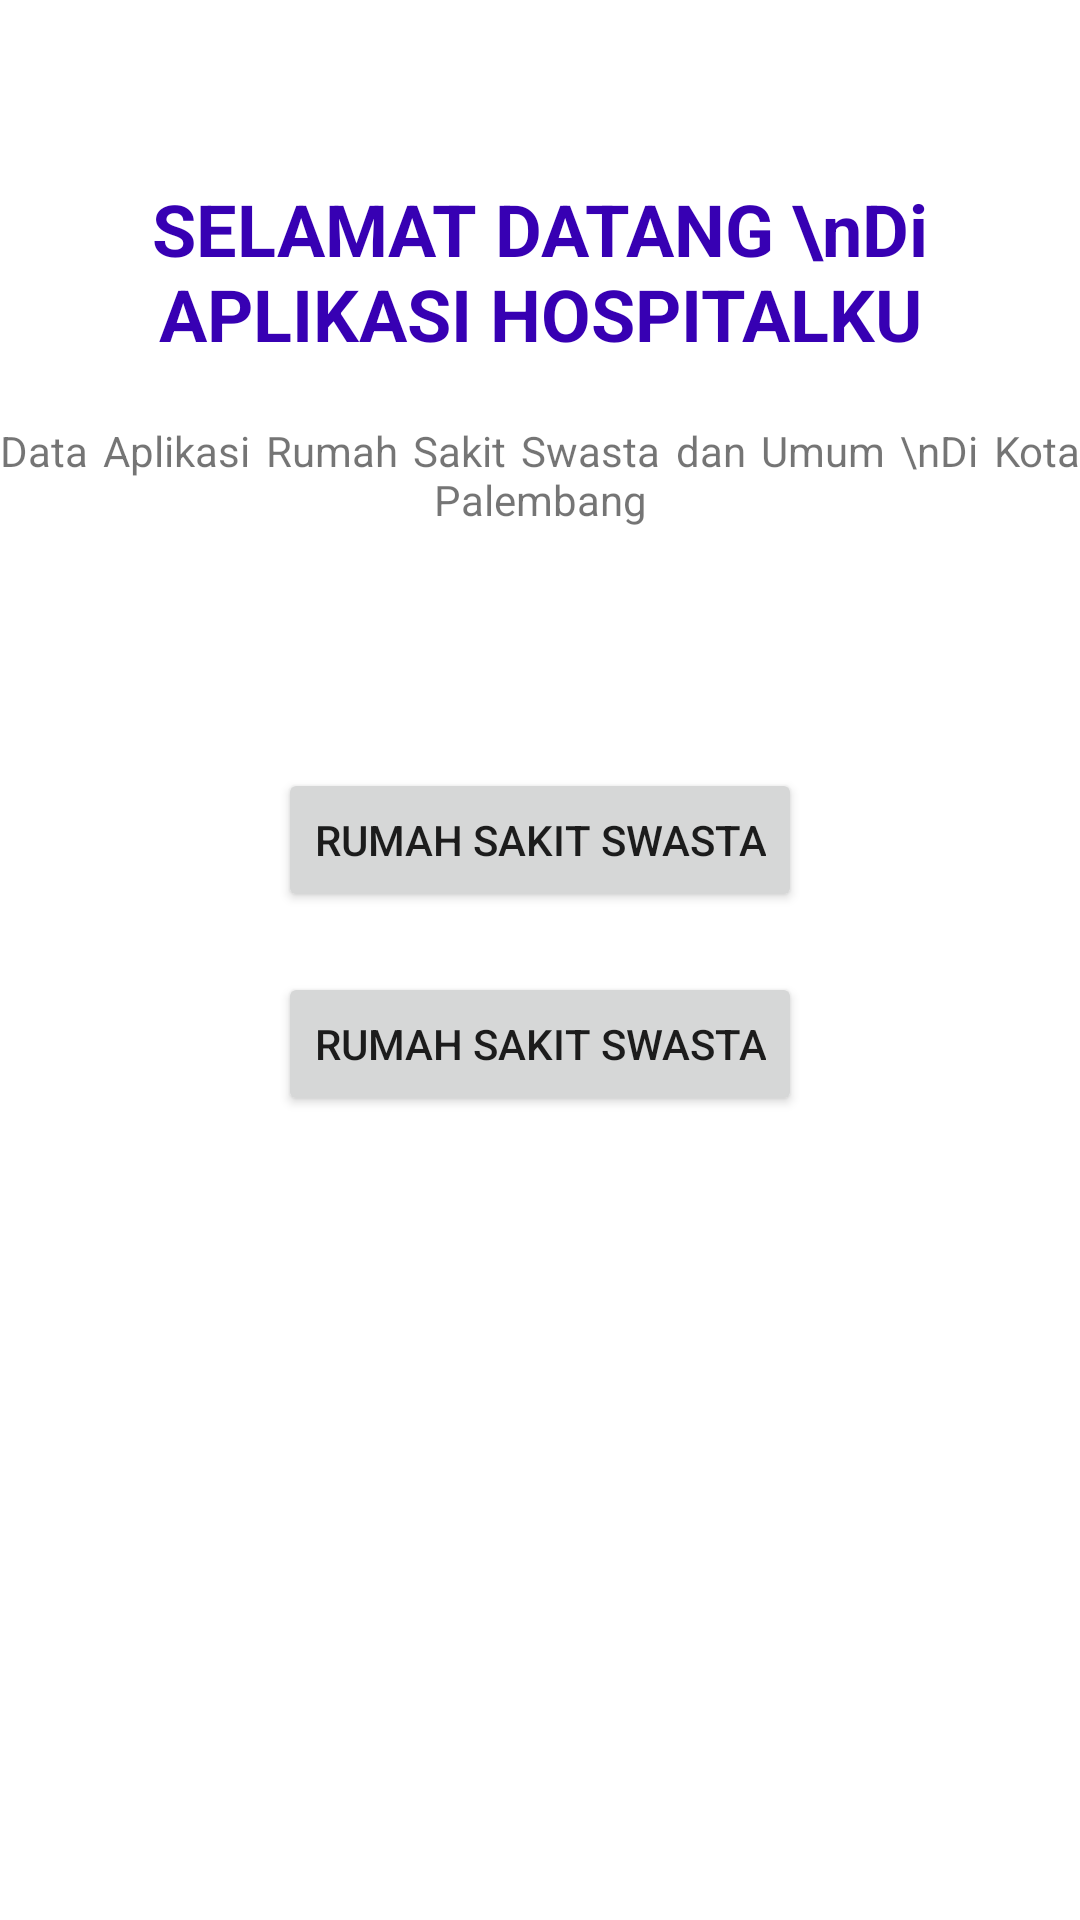

Layout XML and referenced resources for this Android screen:
<!-- AndroidManifest.xml: application theme Theme.Hospitaly -->
<!-- res/layout/activity_main.xml -->
<?xml version="1.0" encoding="utf-8"?>
<RelativeLayout xmlns:android="http://schemas.android.com/apk/res/android"
    xmlns:app="http://schemas.android.com/apk/res-auto"
    xmlns:tools="http://schemas.android.com/tools"
    android:layout_width="match_parent"
    android:layout_height="match_parent"
    tools:context=".MainActivity"
    android:layout_margin="16dp">

    <TextView
        android:id="@+id/tv_tampilan"
        android:layout_width="wrap_content"
        android:layout_height="wrap_content"
        android:text="SELAMAT DATANG \nDi APLIKASI HOSPITALKU"
        android:textStyle="bold"
        android:textColor="@color/purple_700"
        android:layout_centerHorizontal="true"
        android:textAlignment="center"
        android:textSize="24dp"
        android:layout_marginTop="60dp" />
    <TextView
        android:id="@+id/tv_ket"
        android:layout_width="wrap_content"
        android:layout_height="wrap_content"
        android:text="Data Aplikasi Rumah Sakit Swasta dan Umum \nDi Kota Palembang"
        android:layout_below="@+id/tv_tampilan"
        android:layout_centerHorizontal="true"
        android:textAlignment="center"
        android:layout_marginTop="20dp"
        android:textSize="14dp"
        android:justificationMode="inter_word"
        />
    <Button
        android:id="@+id/btn_Swasta"
        android:layout_width="wrap_content"
        android:layout_height="wrap_content"
        android:text="Rumah Sakit Swasta"
        android:layout_below="@+id/tv_ket"
        android:layout_centerHorizontal="true"
        android:layout_marginTop="80dp"
        android:layout_centerInParent="true" />
    <Button
        android:id="@+id/btn_umum"
        android:layout_width="wrap_content"
        android:layout_height="wrap_content"
        android:text="Rumah Sakit Swasta"
        android:layout_below="@+id/btn_Swasta"
        android:layout_centerHorizontal="true"
        android:layout_marginTop="20dp"
        android:layout_centerInParent="true" />

</RelativeLayout>
<!-- resources referenced by this layout -->
<resources>
  <style name="Theme.Hospitaly" parent="Theme.MaterialComponents.DayNight.DarkActionBar">
          
          <item name="colorPrimary">@color/purple_500</item>
          <item name="colorPrimaryVariant">@color/purple_700</item>
          <item name="colorOnPrimary">@color/white</item>
          
          <item name="colorSecondary">@color/teal_200</item>
          <item name="colorSecondaryVariant">@color/teal_700</item>
          <item name="colorOnSecondary">@color/black</item>
          
          <item name="android:statusBarColor">?attr/colorPrimaryVariant</item>
          
      </style>
  <!-- not gathered from this repository: default colours our renderer supplied (Android Studio template values) -->
  <color name="purple_500">#FF6200EE</color>
  <color name="purple_700">#FF3700B3</color>
  <color name="teal_200">#FF03DAC5</color>
  <color name="teal_700">#FF018786</color>
  <color name="black">#FF000000</color>
  <color name="white">#FFFFFFFF</color>
</resources>
